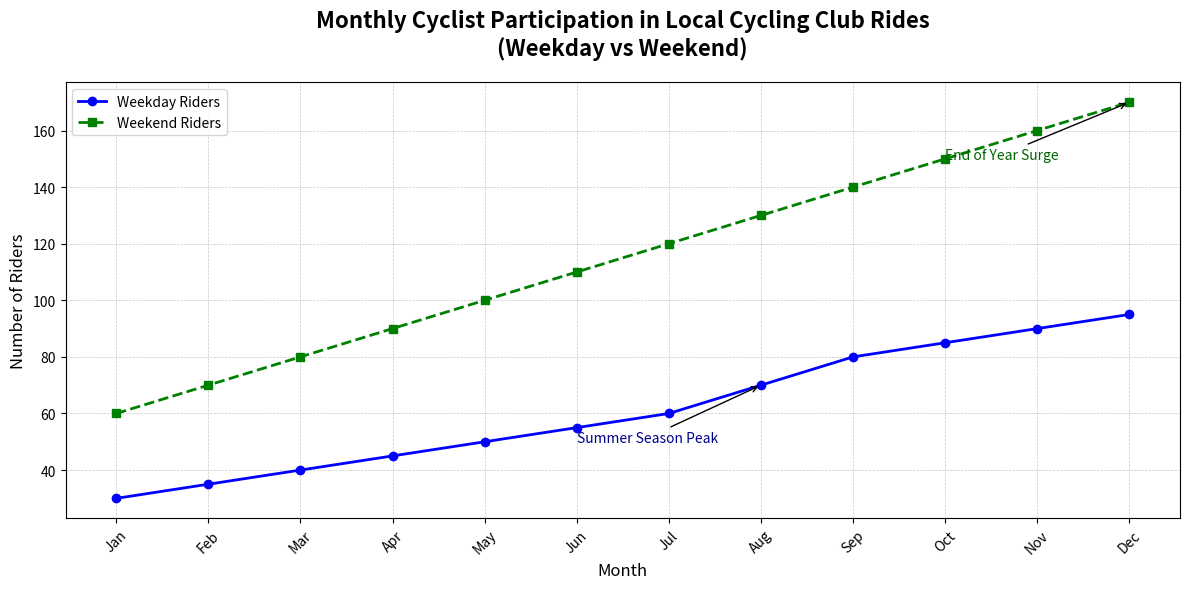

This chart was generated by the following Python code:
import matplotlib.pyplot as plt
import numpy as np

# Backstory:
# The local cycling club has been promoting cycling for fitness and environmental benefits.
# We have tracked the number of cyclists participating in weekday and weekend bike rides over a year.

# Create dataset for cyclists participating in weekday and weekend rides over a year (12 months)
months = np.arange(1, 13)  # Representing months from January to December
weekday_riders = np.array([30, 35, 40, 45, 50, 55, 60, 70, 80, 85, 90, 95])
weekend_riders = np.array([60, 70, 80, 90, 100, 110, 120, 130, 140, 150, 160, 170])

# Create plot
fig, ax1 = plt.subplots(figsize=(12, 6))

# Plot weekday riders
ax1.plot(months, weekday_riders, marker='o', linestyle='-', color='blue', linewidth=2, label='Weekday Riders')
# Plot weekend riders
ax1.plot(months, weekend_riders, marker='s', linestyle='--', color='green', linewidth=2, label='Weekend Riders')

# Adding title and labels
ax1.set_title('Monthly Cyclist Participation in Local Cycling Club Rides\n(Weekday vs Weekend)', fontsize=16, weight='bold', pad=20)
ax1.set_xlabel('Month', fontsize=12)
ax1.set_ylabel('Number of Riders', fontsize=12)

# Setting the tick labels for the x-axis
ax1.set_xticks(months)
ax1.set_xticklabels(['Jan', 'Feb', 'Mar', 'Apr', 'May', 'Jun', 'Jul', 'Aug', 'Sep', 'Oct', 'Nov', 'Dec'], fontsize=10, rotation=45)

# Adding grid for better readability
ax1.grid(True, linestyle='--', linewidth=0.5, alpha=0.7)

# Adding legend to differentiate between weekday and weekend data
ax1.legend(loc='upper left', fontsize=10)

# Adding annotations for key points in the data
ax1.annotate('Summer Season Peak', xy=(8, 70), xytext=(6, 50),
             arrowprops=dict(facecolor='black', arrowstyle='->', lw=1), fontsize=10, color='darkblue')
ax1.annotate('End of Year Surge', xy=(12, 170), xytext=(10, 150),
             arrowprops=dict(facecolor='black', arrowstyle='->', lw=1), fontsize=10, color='darkgreen')

# Adjust layout to prevent overlap
plt.tight_layout()

# Show the plot
plt.show()
